Run: headless pygame with SDL's dummy video driver; simulated clock (each Clock.tick advances the game by its frame time, no real sleeping); random seed 0; keys injected as events and as key.get_pressed() state; no mouse input.
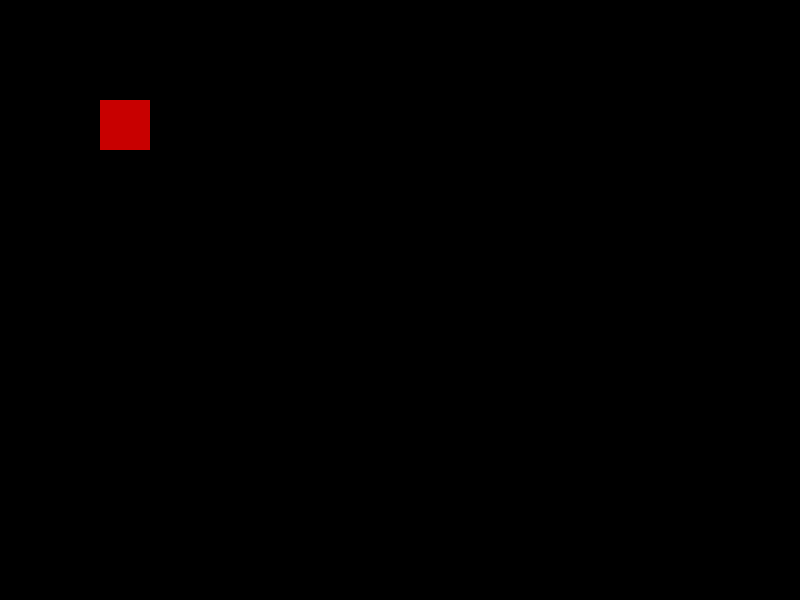
Frame 1 of 4 · flips 1–60 · no input
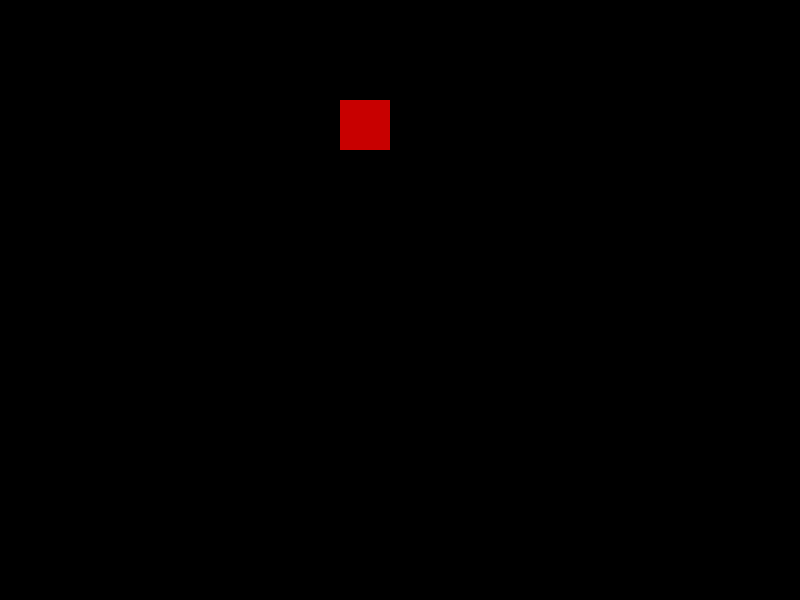
Frame 2 of 4 · flips 61–180 · tapped SPACE, RETURN · held RIGHT (→), D
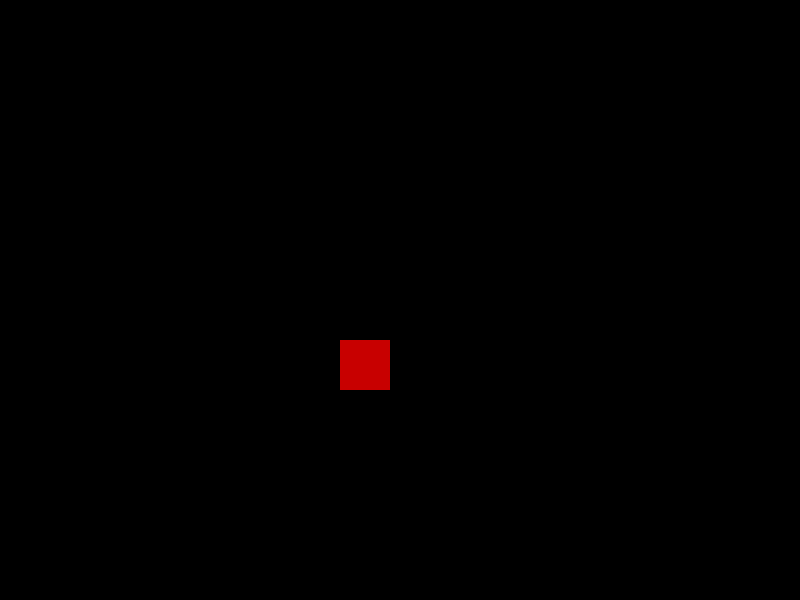
Frame 3 of 4 · flips 181–300 · held DOWN (↓), S
Frame 4 of 4 · flips 301–420 · held LEFT (←), A, UP (↑), W · screen same as frame 1, image omitted

The pygame program that drew these frames:

import pygame
from pygame.locals import *
from pygame.constants import *

WIDTH = 800
HEIGHT = 600
clock = pygame.time.Clock()
screen = pygame.display.set_mode((WIDTH, HEIGHT))
pygame.display.set_caption("Client")

clientNumber = 0

class Player:
    def __init__(self, x, y, width, height, color):
        self.x = x
        self.y = y
        self.width = width
        self.height = height

        self.color = color

        self.rect = Rect(self.x, self.y, self.width, self.height)

    def update(self):
        self.rect = Rect(self.x, self.y, self.width, self.height)

    def draw(self, screen):
        pygame.draw.rect(screen, self.color, self.rect)

    def move(self, x, y):
        self.x += x
        self.y += y


def redraw_window(player):
    screen.fill((0, 0, 0))
    player.draw(screen)
    pygame.display.update()
    clock.tick(60)


def main():
    run = True
    player = Player(100, 100, 50, 50, (200, 0, 0))
    while run:
        for event in pygame.event.get():
            if event.type == pygame.QUIT:
                run = False
                pygame.quit()

        keys = pygame.key.get_pressed()
        if keys[K_w]:
            player.move(0, -2)
        if keys[K_s]:
            player.move(0, 2)
        if keys[K_a]:
            player.move(-2, 0)
        if keys[K_d]:
            player.move(2, 0)

        player.update()


        redraw_window(player)

if __name__ == "__main__":
    main()
